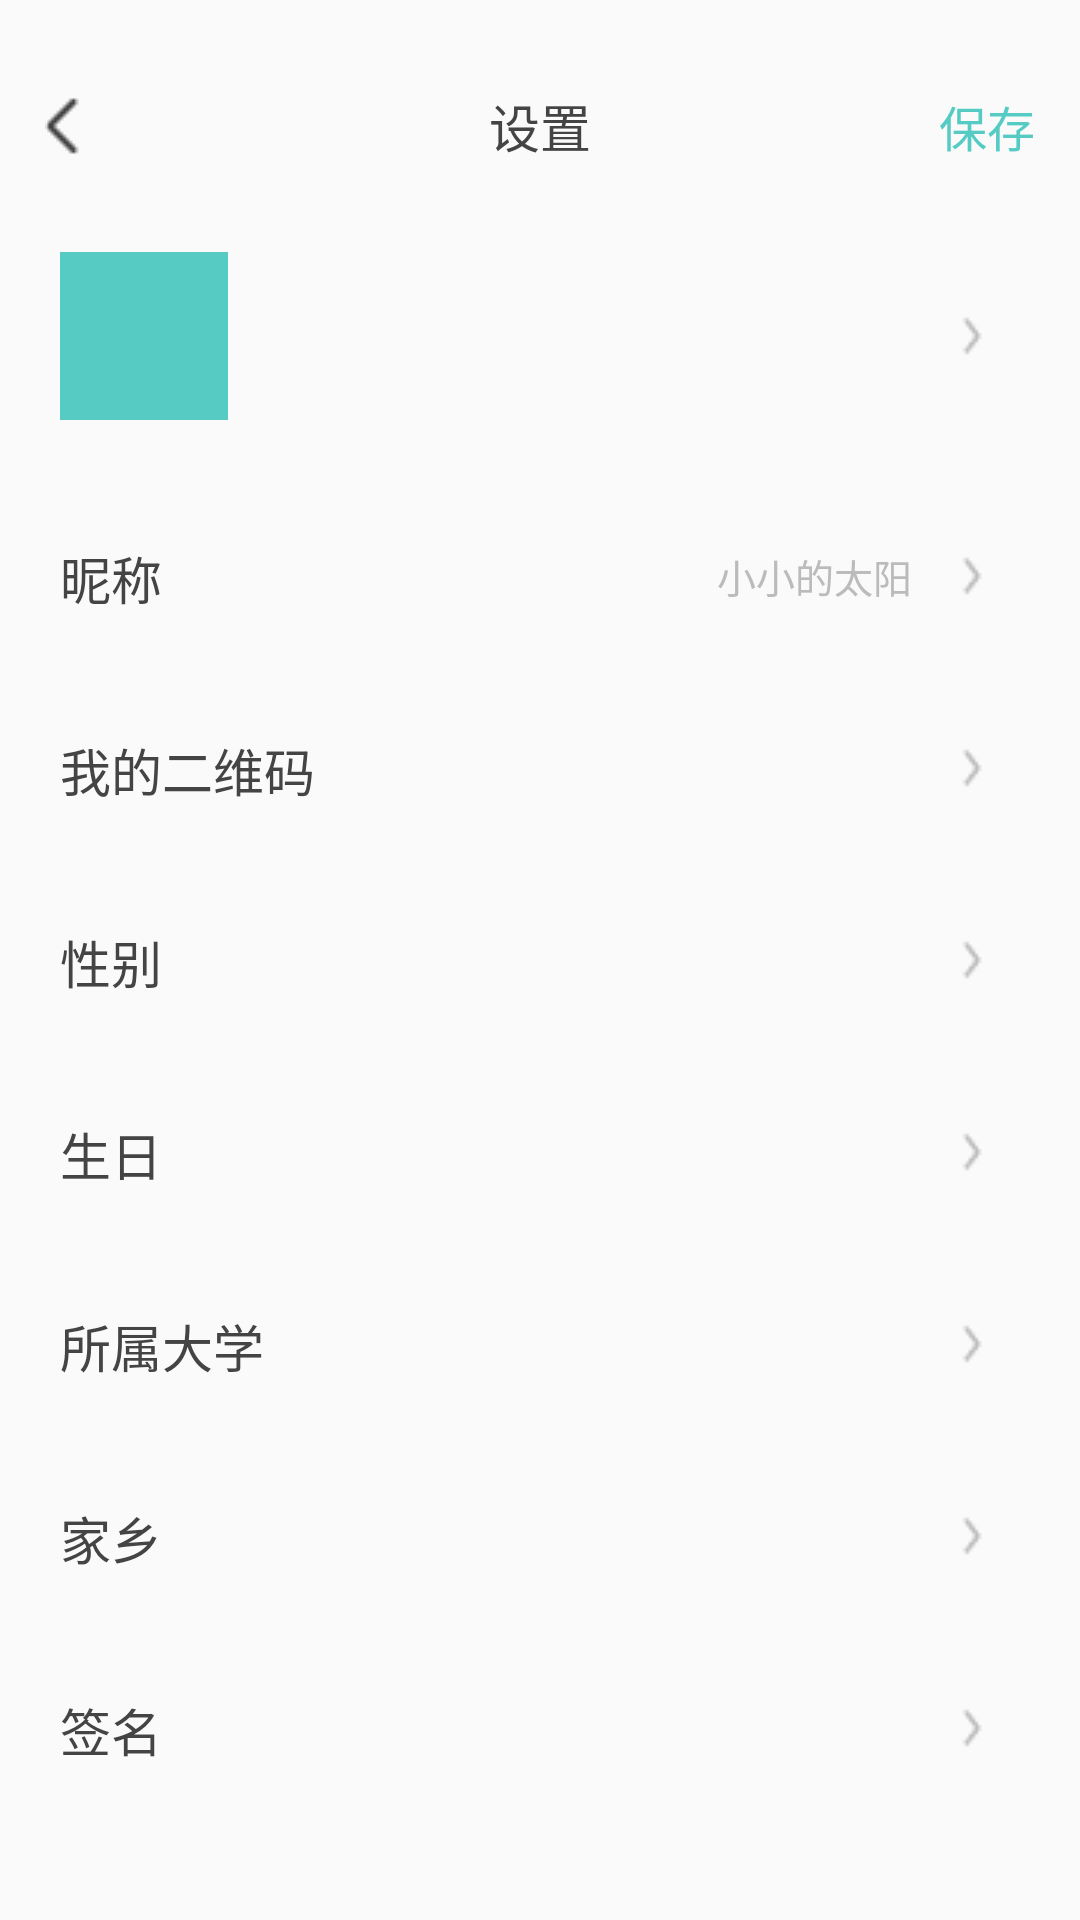

Layout XML and referenced resources for this Android screen:
<!-- AndroidManifest.xml: application theme StartTheme -->
<!-- res/layout/activity_persion_center.xml -->
<?xml version="1.0" encoding="utf-8"?>
<LinearLayout xmlns:android="http://schemas.android.com/apk/res/android"
    xmlns:app="http://schemas.android.com/apk/res-auto"
    xmlns:tools="http://schemas.android.com/tools"
    android:layout_width="match_parent"
    android:layout_height="match_parent"
    android:orientation="vertical"
    android:paddingTop="20dp"
    tools:context=".mvp.ui.activity.mine.PersionCenterActivity">
    <RelativeLayout
        android:layout_width="match_parent"
        android:layout_height="44dp">
        <TextView
            android:layout_width="match_parent"
            android:layout_height="match_parent"
            android:text="设置"
            android:gravity="center"
            android:textSize="17sp"
            android:textColor="@color/black_4"
            ></TextView>
        <ImageView
            android:id="@+id/persion_back"
            android:src="@mipmap/src_login_left"
            android:layout_centerVertical="true"
            android:layout_marginLeft="15dp"
            android:layout_width="24dp"
            android:layout_height="24dp"></ImageView>
        <TextView
            android:id="@+id/persion_exsits"
            android:layout_marginRight="15dp"
            android:layout_alignParentRight="true"
            android:layout_centerVertical="true"
            android:textSize="16sp"
            android:textColor="@color/theme"
            android:text="保存"
            android:layout_width="wrap_content"
            android:layout_height="wrap_content"></TextView>
    </RelativeLayout>
    <RelativeLayout
        android:id="@+id/persion_avater"
        android:padding="20dp"
        android:layout_width="match_parent"
        android:layout_height="96dp">
        <ImageView
            android:background="@color/theme"
            android:layout_width="56dp"
            android:layout_height="56dp"></ImageView>
        <ImageView
            android:layout_marginRight="8dp"
            android:layout_alignParentRight="true"
            android:layout_centerVertical="true"
            android:src="@mipmap/src_mine_setting_next"
            android:layout_width="16dp"
            android:layout_height="16dp"></ImageView>
    </RelativeLayout>
    <RelativeLayout
        android:id="@+id/persion_nickname"
        android:padding="20dp"
        android:layout_width="match_parent"
        android:layout_height="64dp">
        <TextView
            android:gravity="center"
            android:textColor="@color/black_4"
            android:textSize="17sp"
            android:text="昵称"
            android:layout_width="wrap_content"
            android:layout_height="match_parent"></TextView>
        <TextView
            android:layout_alignParentRight="true"
            android:textColor="@color/color_BBBBBB"
            android:textSize="13sp"
            android:gravity="center"
            android:text="小小的太阳"
            android:layout_marginRight="36dp"
            android:layout_width="wrap_content"
            android:layout_height="match_parent"></TextView>
        <ImageView
            android:layout_marginRight="8dp"
            android:layout_alignParentRight="true"
            android:layout_centerVertical="true"
            android:src="@mipmap/src_mine_setting_next"
            android:layout_width="16dp"
            android:layout_height="16dp"></ImageView>
    </RelativeLayout>
    <RelativeLayout
        android:id="@+id/persion_qrcode"
        android:padding="20dp"
        android:layout_width="match_parent"
        android:layout_height="64dp">
        <TextView
            android:gravity="center"
            android:textColor="@color/black_4"
            android:textSize="17sp"
            android:text="我的二维码"
            android:layout_width="wrap_content"
            android:layout_height="match_parent"></TextView>
        <ImageView
            android:layout_marginRight="8dp"
            android:layout_alignParentRight="true"
            android:layout_centerVertical="true"
            android:src="@mipmap/src_mine_setting_next"
            android:layout_width="16dp"
            android:layout_height="16dp"></ImageView>
    </RelativeLayout>
    <RelativeLayout
        android:id="@+id/persion_sex"
        android:padding="20dp"
        android:layout_width="match_parent"
        android:layout_height="64dp">
        <TextView
            android:gravity="center"
            android:textColor="@color/black_4"
            android:textSize="17sp"
            android:text="性别"
            android:layout_width="wrap_content"
            android:layout_height="match_parent"></TextView>
        <ImageView
            android:layout_marginRight="8dp"
            android:layout_alignParentRight="true"
            android:layout_centerVertical="true"
            android:src="@mipmap/src_mine_setting_next"
            android:layout_width="16dp"
            android:layout_height="16dp"></ImageView>
    </RelativeLayout>
    <RelativeLayout
        android:id="@+id/persion_birthday"
        android:padding="20dp"
        android:layout_width="match_parent"
        android:layout_height="64dp">
        <TextView
            android:gravity="center"
            android:textColor="@color/black_4"
            android:textSize="17sp"
            android:text="生日"
            android:layout_width="wrap_content"
            android:layout_height="match_parent"></TextView>
        <ImageView
            android:layout_marginRight="8dp"
            android:layout_alignParentRight="true"
            android:layout_centerVertical="true"
            android:src="@mipmap/src_mine_setting_next"
            android:layout_width="16dp"
            android:layout_height="16dp"></ImageView>
    </RelativeLayout>
    <RelativeLayout
        android:id="@+id/persion_univercity"
        android:padding="20dp"
        android:layout_width="match_parent"
        android:layout_height="64dp">
        <TextView
            android:gravity="center"
            android:textColor="@color/black_4"
            android:textSize="17sp"
            android:text="所属大学"
            android:layout_width="wrap_content"
            android:layout_height="match_parent"></TextView>
        <ImageView
            android:layout_marginRight="8dp"
            android:layout_alignParentRight="true"
            android:layout_centerVertical="true"
            android:src="@mipmap/src_mine_setting_next"
            android:layout_width="16dp"
            android:layout_height="16dp"></ImageView>
    </RelativeLayout>
    <RelativeLayout
        android:id="@+id/persion_oldhome"
        android:padding="20dp"
        android:layout_width="match_parent"
        android:layout_height="64dp">
        <TextView
            android:gravity="center"
            android:textColor="@color/black_4"
            android:textSize="17sp"
            android:text="家乡"
            android:layout_width="wrap_content"
            android:layout_height="match_parent"></TextView>
        <ImageView
            android:layout_marginRight="8dp"
            android:layout_alignParentRight="true"
            android:layout_centerVertical="true"
            android:src="@mipmap/src_mine_setting_next"
            android:layout_width="16dp"
            android:layout_height="16dp"></ImageView>
    </RelativeLayout>
    <RelativeLayout
        android:id="@+id/persion_signature"
        android:padding="20dp"
        android:layout_width="match_parent"
        android:layout_height="64dp">
        <TextView
            android:gravity="center"
            android:textColor="@color/black_4"
            android:textSize="17sp"
            android:text="签名"
            android:layout_width="wrap_content"
            android:layout_height="match_parent"></TextView>
        <ImageView
            android:layout_marginRight="8dp"
            android:layout_alignParentRight="true"
            android:layout_centerVertical="true"
            android:src="@mipmap/src_mine_setting_next"
            android:layout_width="16dp"
            android:layout_height="16dp"></ImageView>
    </RelativeLayout>
</LinearLayout>
<!-- resources referenced by this layout -->
<resources>
  <color name="black_4">#444444</color>
  <color name="color_BBBBBB">#BBBBBB</color>
  <color name="theme">#55CBC4</color>
  <!-- mipmap src_login_left: png bitmap (mipmap-xxhdpi, 296 bytes) -->
  <!-- mipmap src_mine_setting_next: png bitmap (mipmap-xxhdpi, 302 bytes) -->
  <style name="StartTheme" parent="Theme.AppCompat.Light.NoActionBar">
          <item name="android:windowTranslucentStatus" tools:ignore="NewApi">false</item>
          <item name="android:windowTranslucentNavigation" tools:ignore="NewApi">true</item>
          
          <item name="android:statusBarColor" tools:ignore="NewApi">@android:color/transparent</item>
      </style>
</resources>
